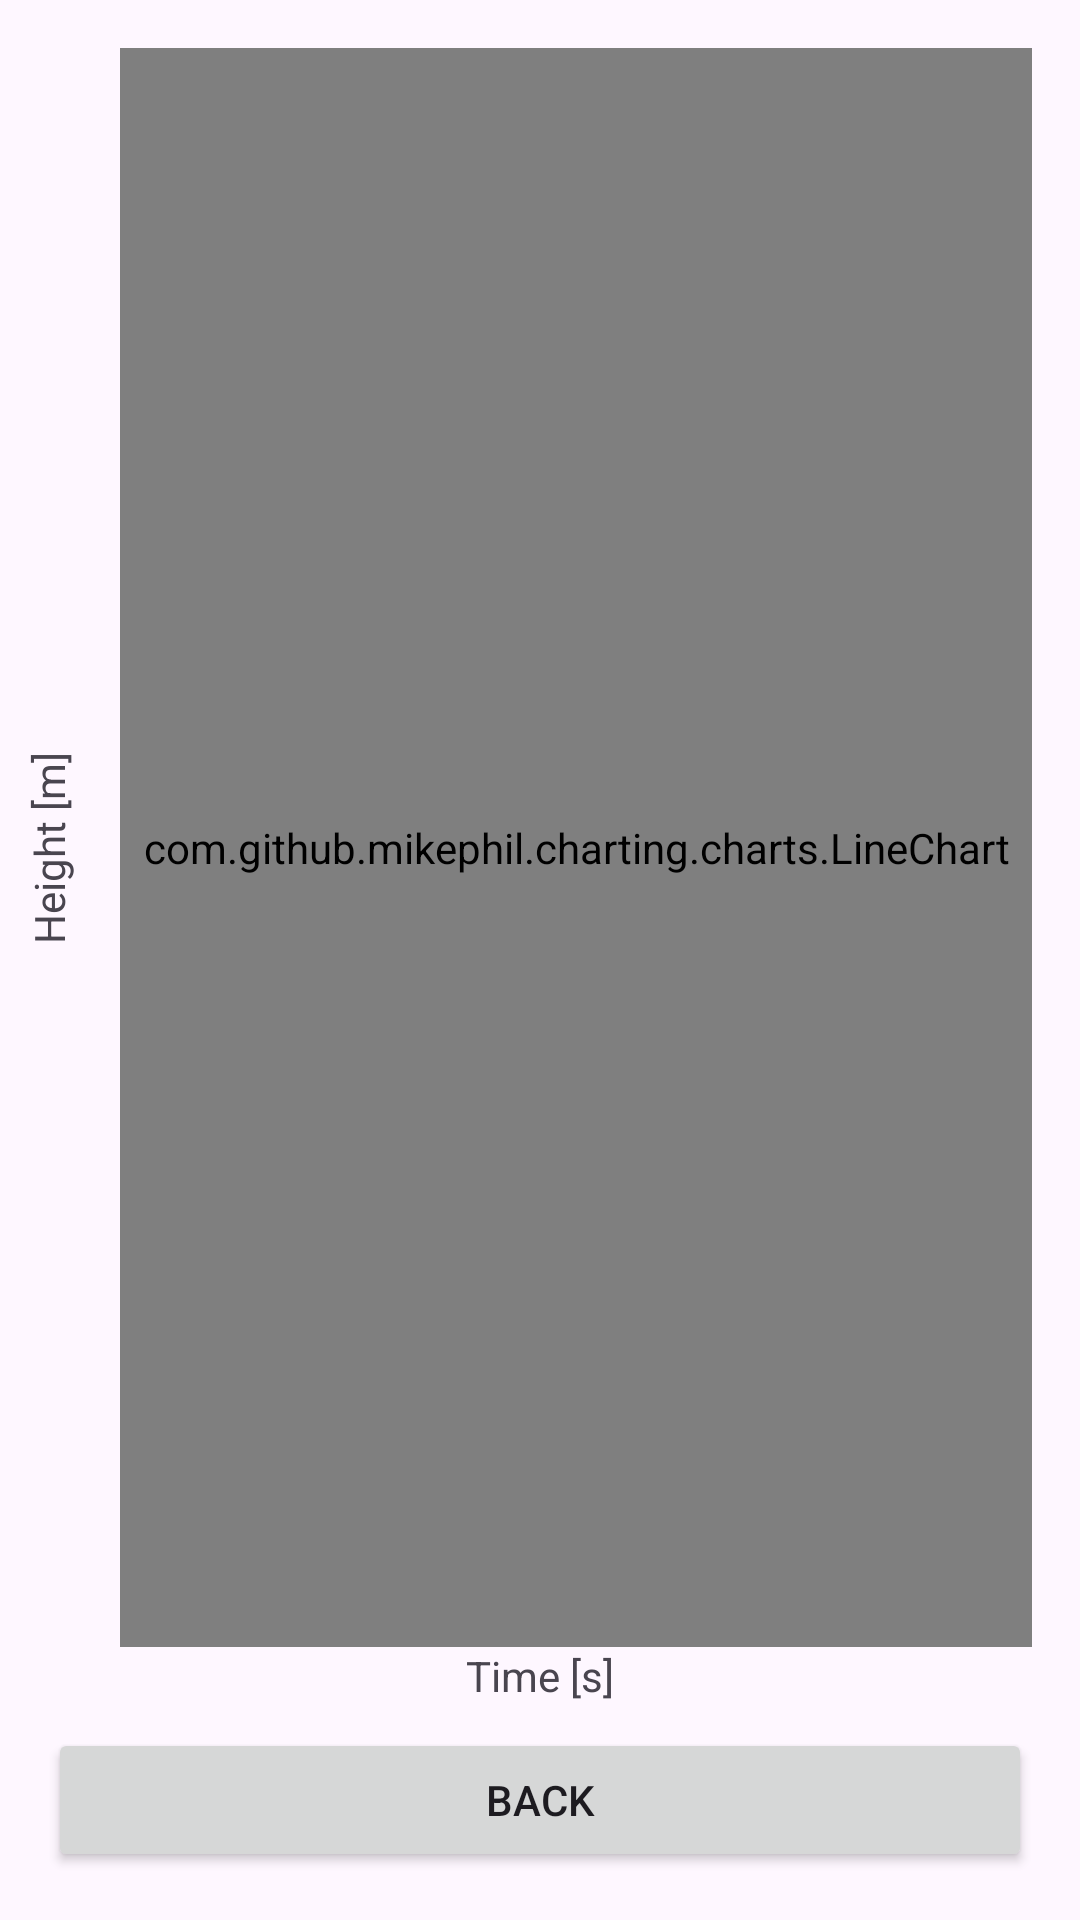

This screen was rendered from an Android layout file. Write that file and the resources it references.
<!-- AndroidManifest.xml: application theme Theme.Cvic2 -->
<!-- res/layout/activity_graph.xml -->
<?xml version="1.0" encoding="utf-8"?>
<androidx.constraintlayout.widget.ConstraintLayout xmlns:android="http://schemas.android.com/apk/res/android"
    xmlns:app="http://schemas.android.com/apk/res-auto"
    xmlns:tools="http://schemas.android.com/tools"
    android:id="@+id/main"
    android:layout_width="match_parent"
    android:layout_height="match_parent"
    tools:context=".GraphActivity">

    <com.github.mikephil.charting.charts.LineChart
        android:id="@+id/lineChart"
        android:layout_width="0dp"
        android:layout_height="0dp"
        android:layout_marginStart="40dp"
        android:layout_marginTop="16dp"
        android:layout_marginEnd="16dp"
        app:layout_constraintBottom_toTopOf="@+id/textXLabel"
        app:layout_constraintEnd_toEndOf="parent"
        app:layout_constraintStart_toStartOf="parent"
        app:layout_constraintTop_toTopOf="parent" />

    
    <TextView
        android:id="@+id/textYLabel"
        android:layout_width="120dp"
        android:layout_height="wrap_content"
        android:gravity="center"
        android:rotation="-90"
        android:text="Height [m]"
        android:translationX="-44dp"
        app:layout_constraintBottom_toBottomOf="@+id/lineChart"
        app:layout_constraintStart_toStartOf="parent"
        app:layout_constraintTop_toTopOf="@+id/lineChart" />

    
    <TextView
        android:id="@+id/textXLabel"
        android:layout_width="wrap_content"
        android:layout_height="wrap_content"
        android:layout_marginBottom="8dp"
        android:text="Time [s]"
        app:layout_constraintBottom_toTopOf="@+id/buttonBack"
        app:layout_constraintEnd_toEndOf="parent"
        app:layout_constraintStart_toStartOf="parent" />

    <Button
        android:id="@+id/buttonBack"
        android:layout_width="0dp"
        android:layout_height="wrap_content"
        android:layout_margin="16dp"
        android:text="Back"
        app:layout_constraintBottom_toBottomOf="parent"
        app:layout_constraintEnd_toEndOf="parent"
        app:layout_constraintStart_toStartOf="parent" />

</androidx.constraintlayout.widget.ConstraintLayout>
<!-- resources referenced by this layout -->
<resources>
  <style name="Theme.Cvic2" parent="Base.Theme.Cvic2" />
  <style name="Base.Theme.Cvic2" parent="Theme.Material3.DayNight.NoActionBar">
          
          
      </style>
</resources>
